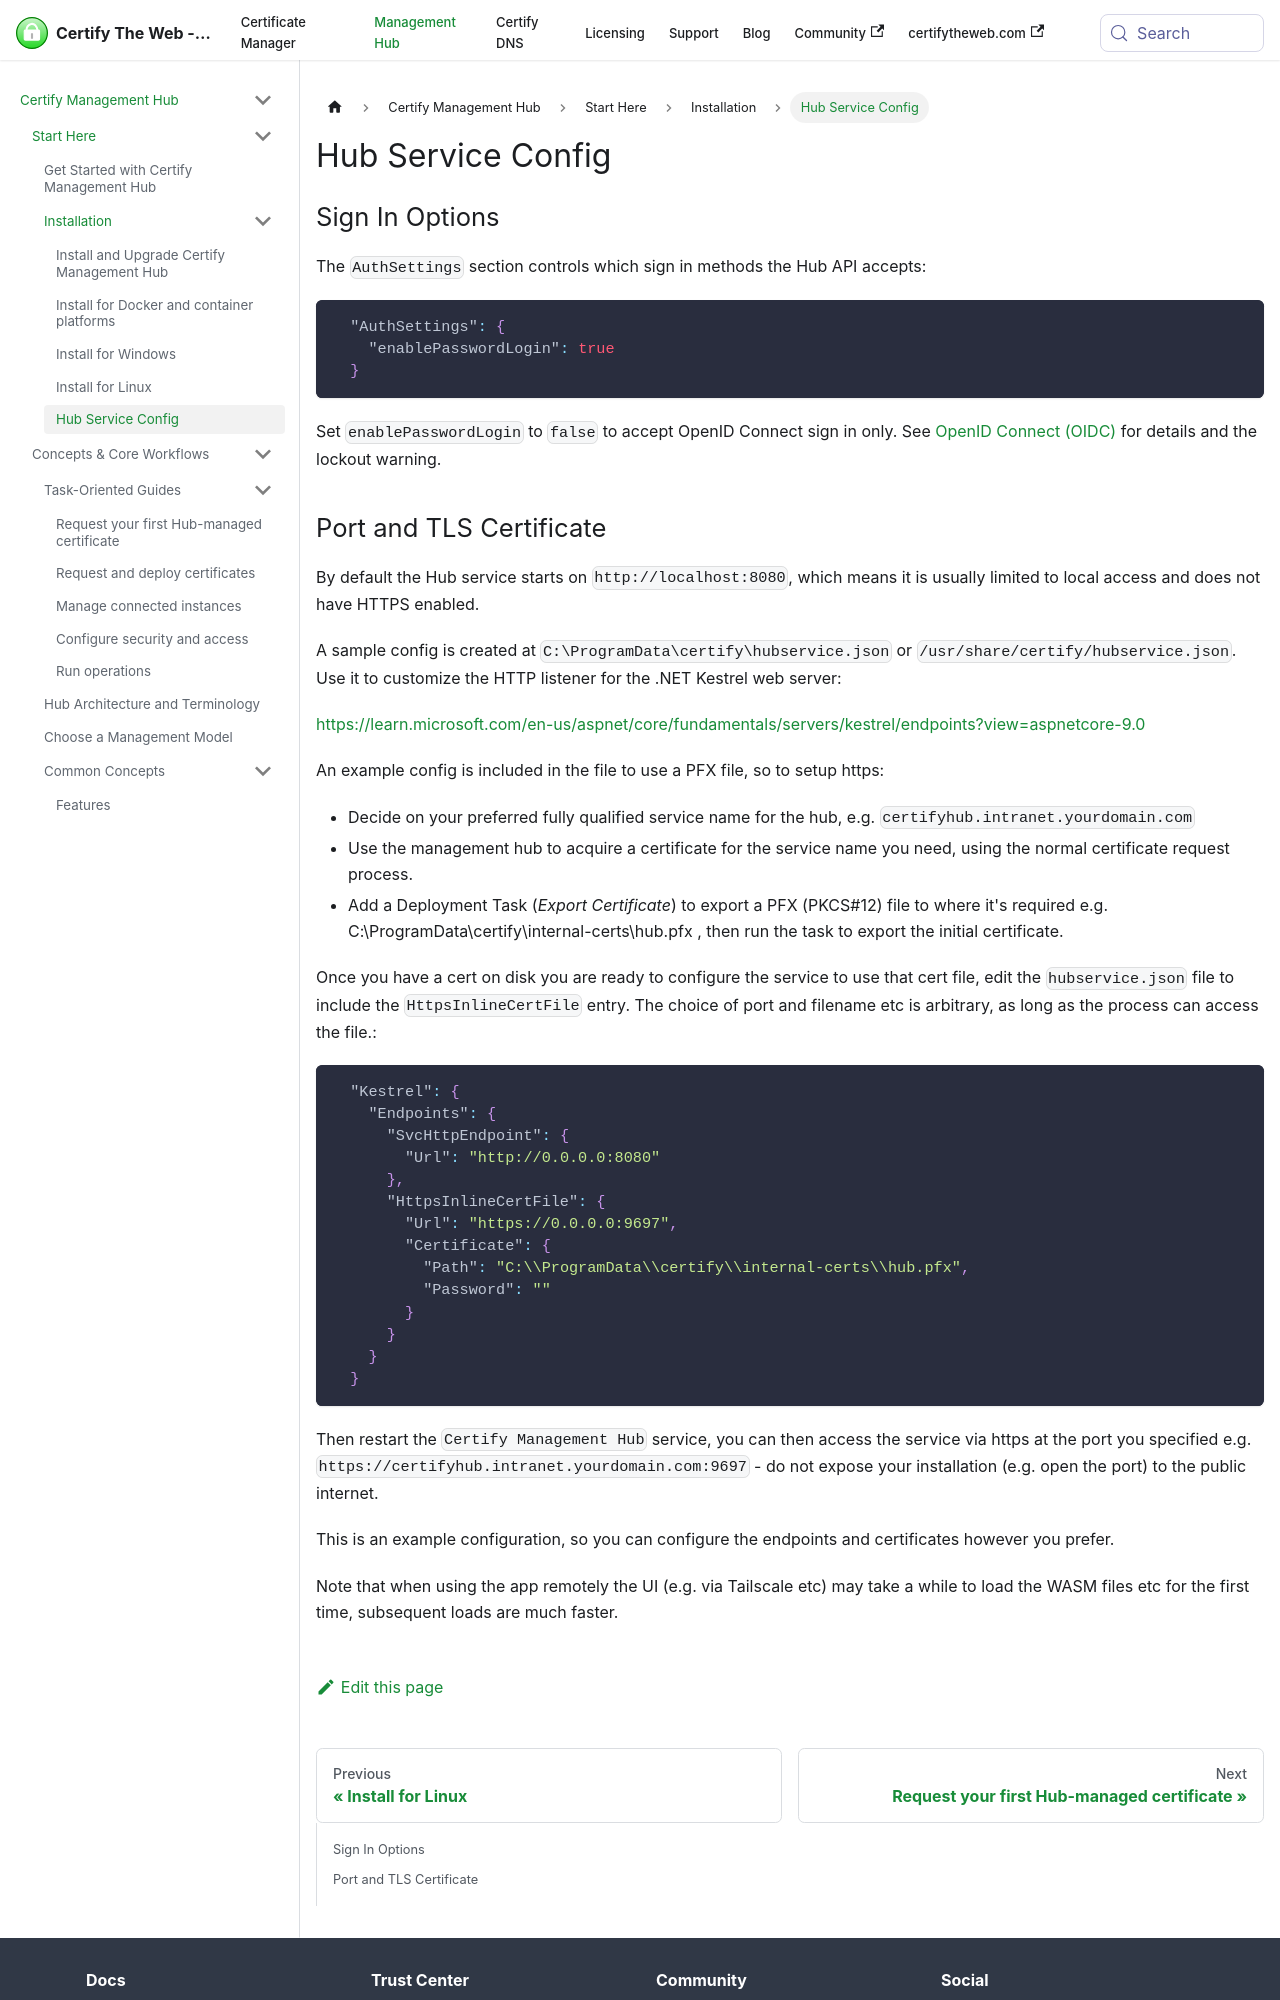

repository: webprofusion/certify-docs · page: docs/hub/installation/service/index.html · generator: docusaurus

---
title: Hub Service Config
---

## Sign In Options

The `AuthSettings` section controls which sign in methods the Hub API accepts:

```json
  "AuthSettings": {
    "enablePasswordLogin": true
  }
```

Set `enablePasswordLogin` to `false` to accept OpenID Connect sign in only. See [OpenID Connect (OIDC)](../guides/oidc.md) for details and the lockout warning.
